Run: headless pygame with SDL's dummy video driver; simulated clock (each Clock.tick advances the game by its frame time, no real sleeping); random seed 0; keys injected as events and as key.get_pressed() state; no mouse input.
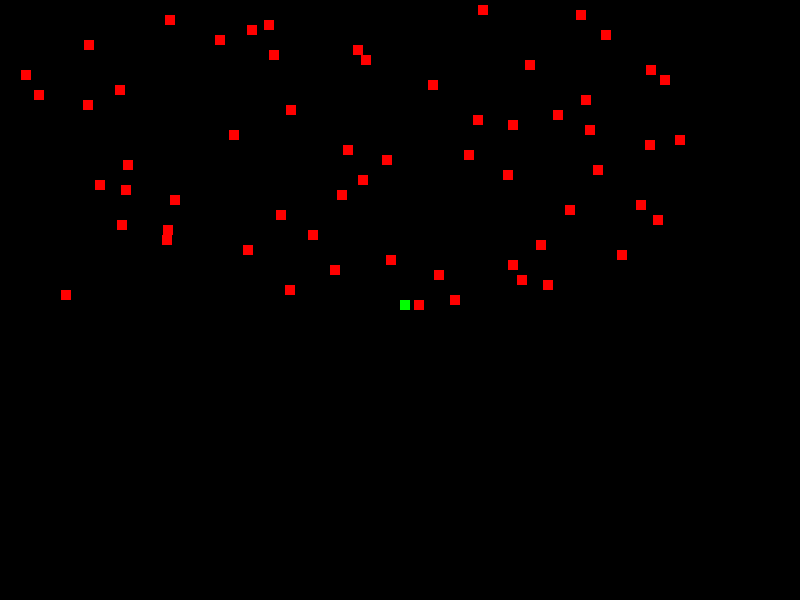
Frame 1 of 2 · flips 1–60 · no input
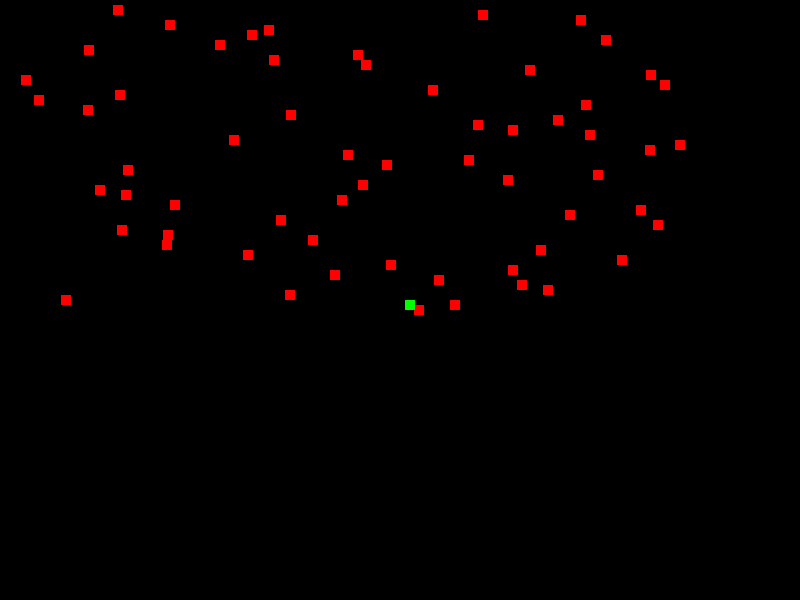
Frame 2 of 2 · flips 61–180 · tapped SPACE, RETURN · held RIGHT (→), D (game ended)

The pygame program that drew these frames:

import pygame
import random

# Инициализация игры
pygame.init()
screen = pygame.display.set_mode((800, 600))
pygame.display.set_caption("Survival Game")
clock = pygame.time.Clock()

player = pygame.Rect(400, 300, 10, 10)
enemies = []

def generate_enemy():
    enemy = pygame.Rect(random.randint(20, 700), 0, 10, 10)
    enemies.append(enemy)

def move_enemies():
    for enemy in enemies:
        enemy.y += 5

def check_collision():
    for enemy in enemies:
        if player.colliderect(enemy):
            return True
    return False

# Основной игровой цикл
running = True
while running:
    screen.fill((0, 0, 0))

    for event in pygame.event.get():
        if event.type == pygame.QUIT:
            running = False

    keys = pygame.key.get_pressed()
    if keys[pygame.K_LEFT]:
        player.x -= 5
    if keys[pygame.K_RIGHT]:
        player.x += 5

    generate_enemy()
    move_enemies()

    if check_collision():
        running = False

    for enemy in enemies:
        pygame.draw.rect(screen, (255, 0, 0), enemy)

    pygame.draw.rect(screen, (0, 255, 0), player)

    pygame.display.flip()
    clock.tick(30)

pygame.quit()


# Этот код создает игру на выживание, где игрок управляет зеленым прямоугольником с клавиатуры,
# избегая касания красных прямоугольников (врагов), которые случайно появляются на экране.
# Если игрок касается врага, игра завершается. В игре нет изменения сложности и победы,
# это просто основа для реализации игры на выживание.
